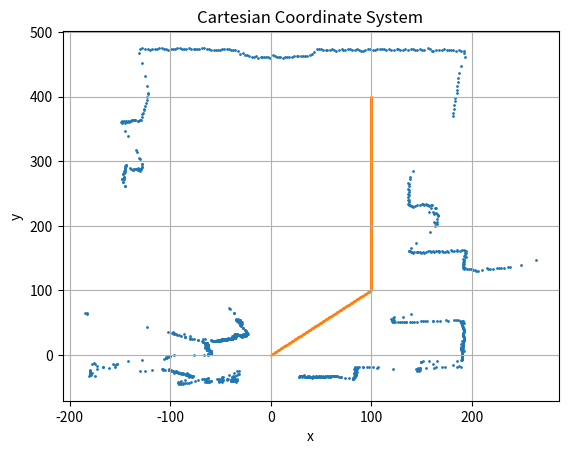

Write the Python code that produced this figure.
import heapq

import numpy as np
from matplotlib import pyplot as plt

angle = [1.9154988540637767, 1.920953007976259, 1.9253163311062447, 1.928588823453734,
         1.9340429773662164, 1.9384063004962022, 1.9438604544086846, 1.9482237775386704, 1.9536779314511525,
         1.9580412545811385, 1.9624045777111243, 1.96676790084111, 1.9711312239710959, 1.9754945471010819,
         1.980948701013564, 1.9853120241435498, 1.9907661780560322, 1.9940386704035216, 1.9994928243160037,
         2.0027653166634933, 2.007128639793479, 2.012582793705961, 2.016946116835947, 2.022400270748429,
         2.026763593878415, 2.031126917008401, 2.0354902401383868, 2.0398535632683727, 2.0442168863983583,
         2.049671040310841, 2.0540343634408265, 2.059488517353309, 2.0627610097007985, 2.0682151636132806,
         2.07148765596077, 2.076941809873252, 2.081305133003238, 2.0867592869157203, 2.091122610045706,
         2.095485933175692, 2.099849256305678, 2.1031217486531673, 2.1085759025656494, 2.1129392256956354,
         2.1183933796081176, 2.122756702738103, 2.1282108566505857, 2.131483348998075, 2.1369375029105573,
         2.1413008260405433, 2.1467549799530254, 2.151118303083011, 2.1565724569954936, 2.160935780125479,
         2.165299103255465, 2.1696624263854507, 2.171844087950444, 2.177298241862926, 2.181661564992912,
         2.1871157189053942, 2.1914790420353802, 2.1969331959478624, 2.200205688295352, 2.205659842207834,
         2.2089323345553233, 2.2143864884678055, 2.2187498115977915, 2.2242039655102737, 2.2285672886402597,
         2.232930611770245, 2.237293934900231, 2.2427480888127134, 2.2471114119426994, 2.2525655658551815,
         2.2569288889851675, 2.261292212115153, 2.2667463660276357, 2.270018858375125, 2.2743821815051106,
         2.2776546738526, 2.283108827765082, 2.287472150895068, 2.2929263048075503, 2.2972896279375363,
         2.301652951067522, 2.306016274197508, 2.310379597327494, 2.3147429204574794, 2.320197074369962,
         2.3245603974999476, 2.3300145514124297, 2.3343778745424157, 2.3387411976724017, 2.3431045208023873,
         2.3474678439323733, 2.3529219978448555, 2.3572853209748414, 2.3627394748873236, 2.3671027980173096,
         2.371466121147295, 2.375829444277281, 2.3801927674072667, 2.3845560905372527, 2.390010244449735,
         2.394373567579721, 2.399827721492203, 2.404191044622189, 2.4085543677521746, 2.410736029317168,
         2.41619018322965, 2.420553506359636, 2.4249168294896215, 2.430370983402104, 2.4347343065320897,
         2.4390976296620757, 2.443460952792061, 2.448915106704544, 2.4532784298345294, 2.4587325837470115,
         2.4630959068769975, 2.4685500607894797, 2.4729133839194657, 2.4772767070494517, 2.480549199396941,
         2.4860033533094232, 2.490366676439409, 2.4958208303518914, 2.500184153481877, 2.5056383073943596,
         2.508910799741849, 2.5132741228718345, 2.5176374460018205, 2.522000769131806, 2.5274549230442886,
         2.531818246174274, 2.5372724000867564, 2.5405448924342457, 2.5459990463467284, 2.5492715386942177,
         2.5547256926067, 2.559089015736686, 2.564543169649168, 2.5689064927791536, 2.5743606466916362,
         2.5776331390391256, 2.581996462169111, 2.586359785299097, 2.5907231084290827, 2.5961772623415653,
         2.600540585471551, 2.6059947393840335, 2.609267231731523, 2.614721385644005, 2.616903047208998,
         2.62235720112148, 2.626720524251466, 2.632174678163948, 2.636538001293934, 2.6419921552064163,
         2.6452646475539057, 2.650718801466388, 2.655082124596374, 2.660536278508856, 2.664899601638842,
         2.670353755551324, 2.67471707868131, 2.6779895710287995, 2.6834437249412817, 2.686716217288771,
         2.6921703712012532, 2.6965336943312392, 2.7019878482437214, 2.7063511713737074, 2.7118053252861896,
         2.715077817633679, 2.7183503099811683, 2.722713633111154, 2.7281677870236365, 2.732531110153622,
         2.7379852640661047, 2.74234858719609, 2.746711910326076, 2.7510752334560618, 2.7554385565860477,
         2.76089271049853, 2.765256033628516, 2.770710187540998, 2.7761643414534802, 2.7805276645834662,
         2.7838001569309556, 2.7881634800609416, 2.792526803190927, 2.7979809571034098, 2.8023442802333953,
         2.8077984341458775, 2.8121617572758635, 2.8165250804058495, 2.820888403535835, 2.825251726665821,
         2.8296150497958066, 2.835069203708289, 2.8394325268382747, 2.8437958499682607, 2.8481591730982467,
         2.8525224962282323, 2.8568858193582183, 2.861249142488204, 2.8667032964006864, 2.871066619530672,
         2.8765207734431546, 2.88088409657314, 2.885247419703126, 2.8896107428331117, 2.8939740659630977,
         2.8983373890930837, 2.903791543005566, 2.9081548661355514, 2.913609020048034, 2.9168815123955234,
         2.9223356663080056, 2.925608158655495, 2.929971481785481, 2.935425635697963, 2.9397889588279487,
         2.9452431127404313, 2.949606435870417, 2.953969759000403, 2.9583330821303884, 2.9626964052603744,
         2.9670597283903604, 2.9725138823028425, 2.9768772054328285, 2.9823313593453107, 2.9856038516928,
         2.9910580056052822, 2.9943304979527716, 2.999784651865254, 3.00414797499524, 3.0085112981252258,
         3.013965452037708, 3.0183287751676935, 3.0226920982976795, 3.0270554214276655, 3.0325095753401476,
         3.036872898470133, 3.042327052382616, 3.0466903755126014, 3.0510536986425874, 3.0554170217725733,
         3.0608711756850555, 3.065234498815041, 3.0706886527275237, 3.0750519758575092, 3.079415298987495,
         3.083778622117481, 3.0892327760299634, 3.093596099159949, 3.097959422289935, 3.102322745419921,
         3.107776899332403, 3.112140222462389, 3.1175943763748712, 3.121957699504857, 3.125230191852346,
         3.130684345764829, 3.133956838112318, 3.1394109920248003, 3.143774315154786, 3.1492284690672685,
         3.153591792197254, 3.15795511532724, 3.162318438457226, 3.1688634231522044, 3.1732267462821904,
         3.1786809001946725, 3.1830442233246585, 3.1884983772371407, 3.1928617003671267, 3.1972250234971122,
         3.202679177409595, 3.2070425005395804, 3.212496654452063, 3.2168599775820486, 3.2223141314945307,
         3.2266774546245167, 3.2310407777545027, 3.2354041008844883, 3.2397674240144743, 3.2441307471444603,
         3.2495849010569424, 3.253948224186928, 3.2594023780994106, 3.263765701229396, 3.268129024359382,
         3.2735831782718643, 3.2790373321843465, 3.2834006553143325, 3.2888548092268146, 3.2932181323568006,
         3.2975814554867866, 3.301944778616772, 3.306308101746758, 3.312853086441737, 3.3172164095717225,
         3.322670563484205, 3.3270338866141906, 3.332488040526673, 3.336851363656659, 3.341214686786645,
         3.344487179134134, 3.3499413330466163, 3.354304656176602, 3.3597588100890845, 3.36412213321907,
         3.3695762871315527, 3.372848779479042, 3.3772121026090276, 3.3837570873040064, 3.3881204104339924,
         3.3935745643464745, 3.3979378874764605, 3.4033920413889427, 3.4077553645189282, 3.4121186876489142,
         3.4175728415613964, 3.423026995473879, 3.4273903186038646, 3.4328444725163467, 3.4372077956463327,
         3.442661949558815, 3.4459344419063043, 3.451388595818787, 3.4546610881662763, 3.4601152420787584,
         3.464478565208744, 3.46884188833873, 3.474296042251212, 3.478659365381198, 3.4830226885111837,
         3.4884768424236663, 3.4939309963361485, 3.4982943194661344, 3.5037484733786166, 3.5081117965086026,
         3.5135659504210848, 3.516838442768574, 3.523383427463553, 3.5266559198110423, 3.5321100737235245,
         3.53647339685351, 3.5419275507659926, 3.546290873895978, 3.550654197025964, 3.55501752015595,
         3.5593808432859357, 3.564834997198418, 3.569198320328404, 3.574652474240886, 3.579015797370872,
         3.584469951283354, 3.5877424436308436, 3.5942874283258224, 3.5986507514558084, 3.6041049053682905,
         3.6084682284982765, 3.6139223824107587, 3.6182857055407442, 3.6226490286707302, 3.6270123518007162,
         3.6324665057131984, 3.6368298288431844, 3.64119315197317, 3.646647305885652, 3.651010629015638,
         3.6564647829281203, 3.6597372752756097, 3.6651914291880923, 3.669554752318078, 3.67500890623056,
         3.679372229360546, 3.684826383273028, 3.689189706403014, 3.6935530295329997, 3.6979163526629857,
         3.7044613373579645, 3.7088246604879505, 3.7142788144004326, 3.7186421375304186, 3.7240962914429008,
         3.7284596145728863, 3.7317321069203757, 3.7371862608328583, 3.741549583962844, 3.747003737875326,
         3.751367061005312, 3.756821214917794, 3.76118453804778, 3.765547861177766, 3.7699111843077517,
         3.775365338220234, 3.77972866135022, 3.785182815262702, 3.789546138392688, 3.79500029230517, 3.799363615435156,
         3.8037269385651418, 3.8080902616951278, 3.8124535848251138, 3.817907738737596, 3.822271061867582,
         3.827725215780064, 3.8320885389100496, 3.8364518620400356, 3.8408151851700216, 3.8473601698650004,
         3.851723492994986, 3.857177646907468, 3.861540970037454, 3.8669951239499363, 3.8713584470799223,
         3.8757217702099083, 3.880085093339894, 3.885539247252376, 3.889902570382362, 3.894265893512348,
         3.89972004742483, 3.9040833705548157, 3.9084466936848017, 3.9128100168147877, 3.91826417072727,
         3.922627493857256, 3.928081647769738, 3.9324449708997236, 3.937899124812206, 3.9422624479421917,
         3.9466257710721777, 3.95207992498466, 3.957534078897142, 3.961897402027128, 3.96735155593961,
         3.971714879069596, 3.9771690329820784, 3.9804415253295677, 3.98589567924205, 3.990259002372036,
         3.994622325502022, 4.000076479414504, 4.00443980254449, 4.009893956456972, 4.013166448804461,
         5.411611511964918, 5.4170656658774, 5.421428989007386, 5.426883142919868, 5.4312464660498545,
         5.436700619962337, 5.439973112309826, 5.445427266222308, 5.449790589352294, 5.45415391248228,
         5.459608066394762, 5.463971389524748, 5.4694255434372305, 5.473788866567216, 5.478152189697202,
         5.482515512827188, 5.48796966673967, 5.492332989869656, 5.497787143782138, 5.5021504669121235,
         5.507604620824607, 5.5108771131720955, 5.516331267084578, 5.52178542099706, 5.527239574909542,
         5.531602898039528, 5.537057051952011, 5.541420375081996, 5.545783698211982, 5.550147021341968,
         5.5577828368194435, 5.562146159949429, 5.566509483079415, 5.571963636991897, 5.576326960121883,
         5.581781114034365, 5.585053606381854, 5.589416929511841, 5.593780252641826, 5.5992344065543085,
         5.603597729684294, 5.609051883596776, 5.613415206726763, 5.617778529856748, 5.622141852986734,
         5.6286868376817125, 5.633050160811699, 5.638504314724181, 5.642867637854167, 5.648321791766649,
         5.652685114896634, 5.655957607244124, 5.662502591939103, 5.6668659150690885, 5.672320068981571,
         5.676683392111557, 5.682137546024039, 5.686500869154025, 5.69086419228401, 5.6963183461964935,
         5.700681669326479, 5.705044992456465, 5.710499146368947, 5.714862469498933, 5.720316623411415,
         5.723589115758904, 5.729043269671386, 5.734497423583869, 5.738860746713855, 5.744314900626337,
         5.748678223756323, 5.754132377668805, 5.758495700798791, 5.762859023928777, 5.768313177841259,
         5.772676500971245, 5.777039824101231, 5.782493978013713, 5.786857301143699, 5.792311455056181,
         5.795583947403671, 5.801038101316153, 5.8054014244461385, 5.810855578358621, 5.815218901488607,
         5.820673055401089, 5.825036378531075, 5.82939970166106, 5.833763024791047, 5.839217178703529,
         5.844671332616011, 5.849034655745997, 5.854488809658479, 5.858852132788465, 5.8643062867009474,
         5.867578779048436, 5.8730329329609186, 5.878487086873402, 5.883941240785884, 5.888304563915869,
         5.8937587178283515, 5.898122040958337, 5.9024853640883235, 5.906848687218309, 5.910121179565799,
         5.915575333478281, 5.919938656608267, 5.925392810520749, 5.929756133650734, 5.935210287563217,
         5.938482779910706, 5.946118595388182, 5.949391087735671, 5.954845241648153, 5.959208564778139,
         5.964662718690621, 5.969026041820607, 5.9733893649505925, 5.977752688080579, 5.984297672775558,
         5.988660995905543, 5.994115149818025, 5.998478472948011, 6.002841796077997, 6.00829594999048,
         6.0115684423379685, 6.0170225962504515, 6.021385919380437, 6.026840073292919, 6.031203396422905,
         6.036657550335387, 6.041020873465373, 6.045384196595359, 6.0497475197253445, 6.056292504420323,
         6.06065582755031, 6.066109981462792, 6.0704733045927775, 6.07592745850526, 6.080290781635245,
         6.083563273982735, 6.090108258677714, 6.094471581807699, 6.0999257357201815, 6.104289058850168,
         6.10974321276265, 6.114106535892636, 6.118469859022621, 6.122833182152608, 6.127196505282593,
         6.131559828412579, 6.137013982325061, 6.141377305455047, 6.1468314593675295, 6.151194782497515,
         6.155558105627501, 6.161012259539984, 6.165375582669969, 6.170829736582451, 6.175193059712437,
         6.180647213624919, 6.1850105367549055, 6.189373859884891, 6.19591884457987, 6.200282167709855,
         6.204645490839842, 6.210099644752324, 6.21446296788231, 6.219917121794792, 6.223189614142282,
         6.228643768054764, 6.233007091184749, 6.238461245097231, 6.242824568227218, 6.2482787221397, 6.252642045269686,
         6.257005368399671, 6.261368691529658, 6.26682284544214, 6.272276999354622, 6.2766403224846075,
         6.28209447639709, 0.003272492347489368, 0.008726646259971648, 0.011999138607461015, 0.017453292519943295,
         0.022907446432425576, 0.028361600344907856, 0.032724923474893676, 0.038179077387375956, 0.04254240051736178,
         0.04690572364734761, 0.05126904677733343, 0.05235987755982989, 0.05781403147231216, 0.06217735460229799,
         0.06763150851478027, 0.0719948316447661, 0.07744898555724837, 0.08072147790473774, 0.08726646259971647,
         0.09053895494720585, 0.09599310885968812, 0.10035643198967395, 0.10581058590215622, 0.11017390903214205,
         0.11453723216212788, 0.1189005552921137, 0.12326387842209953, 0.12762720155208535, 0.13308135546456762,
         0.13744467859455345, 0.14180800172453928, 0.14726215563702155, 0.1505346479845109, 0.15489797111449674,
         0.15926129424448257, 0.16471544815696484, 0.16907877128695067, 0.17453292519943295, 0.17889624832941878,
         0.1832595714594046, 0.18762289458939044, 0.1930770485018727, 0.19744037163185854, 0.20289452554434081,
         0.20725784867432664, 0.21271200258680892, 0.21707532571679475, 0.22143864884678055, 0.22471114119426994,
         0.2301652951067522, 0.23452861823673804, 0.23889194136672387, 0.24434609527920614, 0.24870941840919197,
         0.2530727415391778, 0.25743606466916363, 0.26070855701665296, 0.2650718801466388, 0.27052603405912107,
         0.2748893571891069, 0.28034351110158917, 0.284706834231575, 0.28907015736156083, 0.29343348049154666,
         0.29888763440402893, 0.30325095753401476, 0.3076142806640006, 0.31306843457648287, 0.3174317577064687,
         0.32179508083645453, 0.32615840396644036, 0.33052172709642613, 0.33488505022641196, 0.34033920413889424,
         0.34470252726888007, 0.35015668118136234, 0.3534291735288517, 0.358883327441334, 0.3621558197888234,
         0.36760997370130566, 0.3719732968312915, 0.37742745074377376, 0.3817907738737596, 0.38724492778624187,
         0.39051742013373125, 0.3948807432637171, 0.40033489717619936, 0.4046982203061852, 0.41015237421866746,
         0.4145156973486533, 0.41996985126113556, 0.4232423436086249, 0.4286964975211072, 0.43196898986859655,
         0.4374231437810788, 0.44178646691106466, 0.507236313860852, 0.5115996369908379, 0.5170537909033202,
         0.5214171140333059, 0.5257804371632918, 0.5301437602932776, 0.533416252640767, 0.5377795757707527,
         0.543233729683235, 0.5475970528132209, 0.5530512067257032, 0.557414529855689, 0.5606870222031783,
         0.5650503453331642, 0.56941366846315, 0.5748678223756323, 0.5792311455056182, 0.5846852994181004,
         0.5890486225480862, 0.5934119456780721, 0.5977752688080579, 0.6032294227205401, 0.607592745850526,
         0.6130468997630083, 0.6174102228929941, 0.6228643768054763, 0.6272276999354622, 0.631591023065448,
         0.6348635154129374, 0.6403176693254197, 0.6446809924554054, 0.6501351463678877, 0.6544984694978736,
         0.6588617926278594, 0.6632251157578453, 0.667588438887831, 0.6719517620178169, 0.6763150851478027,
         0.681769239060285, 0.6861325621902709, 0.6915867161027531, 0.6948592084502424, 0.7003133623627247,
         0.7046766854927106, 0.7101308394051928, 0.7144941625351786, 0.7199483164476609, 0.7243116395776468,
         0.7286749627076325, 0.7330382858376184, 0.7363107781851078, 0.7417649320975901, 0.7461282552275759,
         0.7515824091400581, 0.755945732270044, 0.7613998861825263, 0.7646723785300157, 0.770126532442498,
         0.7723081940074908, 0.7777623479199731, 0.7821256710499589, 0.7875798249624412, 0.791943148092427,
         0.7973973020049093, 0.8006697943523987, 0.8050331174823845, 0.8104872713948668, 0.8148505945248526,
         0.8203047484373349, 0.8257589023498172, 0.830122225479803, 0.8333947178272924, 0.8388488717397746,
         0.842121364087264, 0.8475755179997463, 0.8519388411297321, 0.8573929950422144, 0.8617563181722002,
         0.866119641302186, 0.8704829644321719, 0.8748462875621577, 0.8792096106921435, 0.8846637646046258,
         0.8890270877346116, 0.8933904108645975, 0.8988445647770797, 0.9021170571245691, 0.9075712110370514,
         0.9119345341670372, 0.9173886880795195, 0.9217520112095053, 0.9272061651219876, 0.9315694882519734,
         0.9359328113819593, 0.940296134511945, 0.9446594576419308, 0.9490227807719167, 0.954476934684399,
         0.9588402578143848, 0.964294411726867, 0.9686577348568529, 0.9730210579868387, 0.9762935503343281,
         0.980656873464314, 0.9861110273767962, 0.990474350506782, 0.9959285044192643, 1.00029182754925,
         1.004655150679236, 1.0090184738092218, 1.0133817969392076, 1.0177451200691934, 1.0231992739816758,
         1.0275625971116615, 1.0330167510241437, 1.0373800741541297, 1.0417433972841155, 1.0450158896316049,
         1.050470043544087, 1.054833366674073, 1.0602875205865552, 1.064650843716541, 1.069014166846527,
         1.0733774899765127, 1.0777408131064985, 1.0821041362364843, 1.08646745936647, 1.0919216132789524,
         1.0962849364089382, 1.1017390903214206, 1.10501158266891, 1.1104657365813921, 1.114829059711378,
         1.1202832136238603, 1.124646536753846, 1.1301006906663285, 1.1344640137963142, 1.1399181677087964,
         1.1431906600562858, 1.1464631524037752, 1.1519173063162575, 1.1562806294462433, 1.1617347833587257,
         1.1660981064887115, 1.1715522604011936, 1.174824752748683, 1.1802789066611654, 1.1835513990086548,
         1.189005552921137, 1.1933688760511227, 1.1988230299636051, 1.203186353093591, 1.2075496762235767,
         1.2119129993535627, 1.2162763224835484, 1.2206396456135342, 1.22500296874352, 1.2304571226560024,
         1.2348204457859882, 1.2402745996984705, 1.2435470920459597, 1.249001245958442, 1.2522737383059315,
         1.2577278922184136, 1.2620912153483996, 1.2675453692608818, 1.2719086923908676, 1.2762720155208536,
         1.2806353386508393, 1.2849986617808251, 1.2893619849108109, 1.2948161388232933, 1.299179461953279,
         1.3046336158657614, 1.3089969389957472, 1.3122694313432366, 1.3177235852557188, 1.3220869083857045,
         1.327541062298187, 1.3319043854281727, 1.337358539340655, 1.3417218624706408, 1.3460851856006266,
         1.3504485087306124, 1.3548118318605984, 1.3591751549905842, 1.3646293089030663, 1.3689926320330523,
         1.3744467859455345, 1.3788101090755203, 1.3831734322055063, 1.3864459245529954, 1.3908092476829814,
         1.3962634015954636, 1.4006267247254494, 1.4060808786379317, 1.4104442017679175, 1.4148075248979033,
         1.4191708480278893, 1.423534171157875, 1.4278974942878608, 1.4333516482003432, 1.437714971330329,
         1.4431691252428112, 1.4475324483727972, 1.451895771502783, 1.4551682638502723, 1.4606224177627545,
         1.4649857408927405, 1.4704398948052226, 1.4748032179352084, 1.4791665410651942, 1.4835298641951802,
         1.487893187325166, 1.4922565104551517, 1.4966198335851375, 1.50207398749762, 1.5064373106276057,
         1.511891464540088, 1.5151639568875774, 1.5206181108000596, 1.5249814339300454, 1.5304355878425278,
         1.5347989109725135, 1.540253064884996, 1.5446163880149817, 1.5500705419274639, 1.5533430342749532,
         1.5566155266224426, 1.562069680534925, 1.5664330036649108, 1.571887157577393, 1.576250480707379,
         1.581704634619861, 1.5849771269673505, 1.5904312808798329, 1.5926129424448257, 1.598067096357308,
         1.6024304194872938, 1.6078845733997762, 1.612247896529762, 1.6177020504422441, 1.6209745427897335,
         1.626428696702216, 1.6307920198322017, 1.6362461737446838, 1.6406094968746698, 1.6449728200046556,
         1.6504269739171378, 1.6547902970471238, 1.6591536201771095, 1.662426112524599, 1.667880266437081,
         1.672243589567067, 1.6776977434795493, 1.682061066609535, 1.686424389739521, 1.6907877128695068,
         1.6951510359994926, 1.6995143591294783, 1.7049685130419607, 1.7093318361719465, 1.714785990084429,
         1.7191493132144147, 1.7235126363444004, 1.7278759594743862, 1.7311484518218756, 1.736602605734358,
         1.7409659288643438, 1.746420082776826, 1.750783405906812, 1.7551467290367977, 1.7595100521667835,
         1.7638733752967692, 1.768236698426755, 1.7736908523392374, 1.7780541754692232, 1.7835083293817056,
         1.7878716525116913, 1.792234975641677, 1.7955074679891665, 1.8009616219016489, 1.8053249450316347,
         1.8096882681616204, 1.8151424220741028, 1.8195057452040886, 1.8238690683340744, 1.8282323914640601,
         1.8336865453765425, 1.8380498685065283, 1.8435040224190107, 1.8478673455489965, 1.8533214994614786,
         1.8576848225914646, 1.8620481457214504, 1.8642298072864432, 1.8696839611989255, 1.8740472843289113,
         1.8795014382413937, 1.8838647613713795, 1.8893189152838616, 1.892591407631351, 1.896954730761337,
         1.9013180538913228, 1.9056813770213086, 1.911135530933791, 1.9154988540637767, 1.920953007976259,
         1.9253163311062447, 1.9296796542362307, 1.9340429773662164, 1.9394971312786986, 1.9438604544086846,
         1.9493146083211668, 1.9536779314511525, 1.959132085363635, 1.9624045777111243, 1.96676790084111,
         1.9711312239710959, 1.9754945471010819, 1.980948701013564, 1.9853120241435498, 1.9907661780560322,
         1.9940386704035216, 1.9994928243160037, 2.0016744858809967, 2.007128639793479, 2.011491962923465,
         2.016946116835947, 2.021309439965933, 2.026763593878415, 2.0300360862259046, 2.0354902401383868,
         2.0398535632683727, 2.045307717180855, 2.049671040310841, 2.055125194223323, 2.059488517353309,
         2.0627610097007985, 2.0682151636132806, 2.07148765596077, 2.076941809873252, 2.081305133003238,
         2.0867592869157203, 2.091122610045706, 2.0965767639581885, 2.099849256305678, 2.1042125794356634,
         2.1085759025656494, 2.1140300564781316, 2.1183933796081176, 2.1238475335205997, 2.1282108566505857,
         2.1325741797805713, 2.1369375029105573, 2.1402099952580467, 2.145664149170529, 2.150027472300515,
         2.155481626212997, 2.159844949342983, 2.165299103255465, 2.1685715956029545, 2.17293491873294,
         2.177298241862926, 2.1827523957754082, 2.1871157189053942, 2.1925698728178764, 2.1969331959478624,
         2.201296519077848, 2.205659842207834, 2.21002316533782, 2.2143864884678055, 2.219840642380288,
         2.2242039655102737, 2.2285672886402597, 2.232930611770245, 2.237293934900231, 2.241657258030217,
         2.2460205811602028, 2.251474735072685, 2.255838058202671, 2.261292212115153, 2.265655535245139,
         2.270018858375125, 2.2743821815051106, 2.2787455046350966, 2.283108827765082, 2.288562981677565,
         2.2929263048075503, 2.298380458720033, 2.301652951067522, 2.306016274197508, 2.310379597327494,
         2.3147429204574794, 2.320197074369962, 2.3245603974999476, 2.3300145514124297, 2.3343778745424157,
         2.3387411976724017, 2.3431045208023873, 2.3474678439323733, 2.3518311670623593, 2.3572853209748414,
         2.361648644104827, 2.3671027980173096, 2.370375290364799, 2.375829444277281, 2.3791019366247705,
         2.3845560905372527, 2.3889194136672387, 2.394373567579721, 2.398736890709707, 2.4031002138396924,
         2.4074635369696784, 2.410736029317168, 2.41619018322965, 2.420553506359636, 2.426007660272118,
         2.430370983402104, 2.4358251373145863, 2.4390976296620757, 2.444551783574558, 2.448915106704544,
         2.454369260617026, 2.4587325837470115, 2.464186737659494, 2.4685500607894797, 2.4729133839194657,
         2.4772767070494517, 2.4794583686144445, 2.4849125225269266, 2.4892758456569126, 2.494729999569395,
         2.499093322699381, 2.504547476611863, 2.5078199689593523, 2.5132741228718345, 2.516546615219324,
         2.522000769131806, 2.526364092261792, 2.531818246174274, 2.53618156930426, 2.5405448924342457,
         2.5449082155642317, 2.550362369476714, 2.5547256926067, 2.559089015736686, 2.564543169649168,
         2.5689064927791536, 2.5743606466916362, 2.5776331390391256, 2.581996462169111, 2.586359785299097,
         2.5918139392115793, 2.5961772623415653, 2.6016314162540475, 2.6059947393840335, 2.610358062514019,
         2.614721385644005, 2.6179938779914944, 2.62235720112148, 2.6278113550339626, 2.632174678163948,
         2.6376288320764307, 2.6419921552064163, 2.6452646475539057, 2.650718801466388, 2.655082124596374,
         2.660536278508856, 2.664899601638842, 2.670353755551324, 2.67471707868131, 2.6790804018112957,
         2.6834437249412817, 2.6878070480712677, 2.6921703712012532, 2.6976245251137354, 2.7019878482437214,
         2.7074420021562036, 2.7118053252861896, 2.7161686484161756, 2.7183503099811683, 2.722713633111154,
         2.7281677870236365, 2.732531110153622, 2.7379852640661047, 2.74234858719609, 2.746711910326076,
         2.7510752334560618, 2.7565293873685444, 2.76089271049853, 2.7663468644110125, 2.770710187540998,
         2.7761643414534802, 2.7805276645834662, 2.7848909877134522, 2.7881634800609416, 2.7936176339734238,
         2.7979809571034098, 2.803435111015892, 2.8077984341458775, 2.8121617572758635, 2.8165250804058495,
         2.820888403535835, 2.8241608958833244, 2.8285242190133104, 2.8339783729257926, 2.8383416960557786,
         2.8437958499682607, 2.8481591730982467, 2.8525224962282323, 2.8568858193582183, 2.8623399732707004,
         2.8667032964006864, 2.8721574503131686, 2.8765207734431546, 2.8819749273556368, 2.885247419703126,
         2.8896107428331117, 2.892883235180601, 2.897246558310587, 2.9027007122230692, 2.9070640353530552,
         2.9125181892655374, 2.9168815123955234, 2.921244835525509, 2.9245173278729983, 2.929971481785481,
         2.9343348049154665, 2.9397889588279487, 2.9441522819579347, 2.949606435870417, 2.952878928217906,
         2.9583330821303884, 2.9626964052603744, 2.9670597283903604]

dis = [386, 386, 388, 388, 390, 388, 390, 390, 388, 392, 388, 376, 344, 330, 322, 318, 316, 316, 318, 316, 318,
       318, 318, 322, 328, 326, 324, 322, 318, 318, 316, 312, 310, 310, 306, 300, 58, 82, 74, 62, 60, 56, 60, 58, 62,
       62, 64, 62, 62, 62, 58, 56, 54, 50, 46, 44, 42, 42, 42, 42, 40, 42, 42, 42, 42, 40, 40, 40, 40, 40, 40, 40, 40,
       42, 40, 42, 40, 42, 40, 40, 38, 40, 40, 40, 42, 40, 40, 42, 42, 42, 42, 42, 42, 42, 40, 40, 42, 42, 42, 44, 44,
       46, 46, 48, 46, 48, 48, 46, 46, 48, 46, 46, 46, 46, 48, 46, 46, 46, 46, 44, 46, 46, 46, 46, 46, 46, 46, 44, 44,
       46, 44, 44, 44, 46, 46, 46, 46, 48, 46, 48, 46, 46, 46, 46, 46, 46, 46, 48, 48, 50, 48, 50, 50, 50, 50, 50, 50,
       50, 50, 52, 52, 50, 54, 54, 54, 54, 54, 54, 54, 54, 54, 54, 54, 54, 56, 56, 54, 56, 56, 56, 56, 58, 58, 58, 58,
       60, 60, 62, 64, 72, 92, 104, 194, 196, 194, 108, 102, 98, 94, 90, 84, 82, 76, 72, 70, 68, 66, 68, 66, 66, 68, 66,
       66, 66, 64, 64, 64, 64, 66, 64, 64, 64, 64, 64, 64, 66, 64, 64, 66, 66, 64, 64, 64, 66, 64, 62, 64, 64, 64, 64,
       64, 64, 62, 62, 62, 60, 60, 60, 60, 60, 60, 60, 60, 60, 60, 60, 60, 60, 60, 60, 60, 60, 62, 62, 62, 62, 66, 76,
       96, 100, 100, 102, 102, 102, 104, 104, 104, 104, 106, 128, 142, 176, 178, 176, 158, 154, 154, 156, 174, 168, 168,
       156, 162, 174, 182, 182, 182, 182, 182, 180, 182, 182, 182, 184, 178, 132, 128, 120, 110, 110, 110, 108, 104,
       104, 104, 104, 102, 102, 100, 100, 98, 98, 100, 98, 98, 100, 96, 96, 94, 96, 94, 94, 94, 92, 92, 92, 88, 90, 88,
       90, 88, 90, 88, 88, 88, 86, 86, 86, 86, 86, 84, 88, 84, 86, 86, 94, 98, 102, 100, 102, 100, 102, 102, 100, 98,
       98, 96, 94, 92, 90, 86, 82, 78, 76, 76, 74, 72, 72, 74, 74, 76, 76, 76, 76, 76, 76, 76, 78, 76, 76, 74, 74, 74,
       72, 72, 66, 58, 60, 60, 64, 64, 52, 42, 40, 46, 62, 66, 66, 64, 66, 62, 62, 64, 64, 64, 58, 56, 58, 52, 52, 50,
       48, 46, 44, 44, 50, 50, 52, 54, 56, 56, 56, 56, 56, 56, 54, 56, 52, 54, 56, 52, 50, 54, 54, 52, 52, 52, 52, 52,
       54, 44, 44, 44, 44, 44, 44, 44, 44, 46, 44, 44, 44, 44, 46, 46, 46, 48, 46, 48, 48, 46, 50, 46, 50, 50, 50, 50,
       50, 52, 50, 50, 50, 52, 52, 54, 54, 54, 54, 54, 54, 54, 54, 54, 54, 56, 56, 56, 56, 56, 56, 58, 58, 58, 58, 58,
       58, 60, 60, 60, 62, 62, 62, 62, 62, 64, 64, 64, 64, 64, 64, 66, 66, 68, 68, 68, 68, 68, 68, 68, 70, 70, 72, 72,
       72, 74, 74, 76, 78, 78, 82, 86, 90, 90, 90, 90, 90, 90, 90, 90, 90, 90, 90, 90, 90, 90, 90, 90, 90, 90, 90, 88,
       90, 88, 90, 88, 88, 88, 88, 88, 90, 88, 88, 88, 88, 88, 88, 88, 88, 88, 86, 88, 88, 88, 86, 88, 86, 88, 90, 94,
       94, 98, 100, 104, 108, 108, 124, 148, 150, 150, 148, 146, 148, 148, 150, 150, 156, 164, 166, 172, 174, 186, 190,
       188, 182, 162, 150, 150, 150, 152, 158, 166, 186, 190, 190, 190, 190, 190, 190, 190, 190, 190, 190, 190, 190,
       190, 190, 190, 190, 192, 190, 190, 190, 192, 190, 190, 190, 192, 192, 192, 192, 190, 192, 192, 192, 192, 192,
       194, 194, 194, 194, 194, 194, 194, 194, 194, 194, 194, 194, 194, 194, 194, 196, 196, 196, 196, 196, 196, 196,
       196, 196, 196, 196, 196, 196, 196, 198, 198, 196, 196, 198, 198, 196, 194, 192, 190, 184, 182, 176, 174, 170,
       170, 164, 162, 160, 158, 154, 152, 150, 148, 144, 144, 142, 140, 138, 136, 134, 132, 132, 132, 132, 132, 132,
       134, 144, 154, 132, 134, 136, 302, 286, 274, 272, 268, 266, 264, 262, 258, 256, 254, 254, 248, 244, 242, 242,
       240, 240, 240, 238, 236, 234, 236, 234, 236, 236, 236, 238, 238, 240, 240, 242, 242, 242, 246, 246, 246, 248,
       250, 250, 252, 252, 252, 250, 248, 246, 246, 244, 242, 242, 238, 238, 236, 234, 234, 232, 232, 232, 230, 228,
       228, 226, 226, 224, 222, 220, 220, 218, 218, 216, 216, 216, 214, 212, 212, 212, 212, 212, 212, 216, 226, 248,
       258, 262, 264, 262, 262, 268, 272, 274, 274, 274, 272, 274, 274, 280, 280, 272, 278, 282, 282, 280, 280, 280,
       280, 278, 278, 278, 276, 274, 272, 270, 270, 270, 270, 270, 270, 274, 276, 276, 280, 284, 284, 288, 290, 292,
       296, 298, 300, 306, 308, 318, 412, 416, 422, 428, 434, 438, 446, 450, 456, 462, 468, 476, 486, 500, 506, 508,
       508, 508, 506, 506, 506, 504, 504, 504, 502, 502, 500, 498, 498, 500, 500, 496, 496, 496, 494, 494, 494, 494,
       492, 492, 490, 490, 490, 490, 488, 488, 488, 486, 488, 486, 486, 486, 484, 484, 484, 484, 482, 480, 480, 480,
       482, 480, 480, 480, 480, 478, 478, 480, 478, 476, 476, 478, 476, 476, 476, 476, 476, 476, 476, 472, 468, 466,
       464, 464, 464, 464, 464, 464, 464, 462, 462, 462, 462, 460, 462, 462, 462, 464, 464, 460, 462, 462, 462, 462,
       462, 460, 464, 462, 462, 464, 466, 466, 468, 468, 472, 474, 474, 474, 476, 476, 476, 476, 476, 476, 476, 476,
       476, 478, 478, 480, 480, 480, 480, 480, 480, 480, 482, 482, 482, 482, 484, 484, 484, 484, 484, 484, 486, 486,
       488, 488, 488, 488, 488, 488, 490, 490, 492, 492, 486, 470, 450, 434, 424, 422, 418, 414, 410, 406, 402, 400,
       396, 394, 390, 386, 386, 386, 388, 388, 390, 388, 388, 388, 390, 390, 390, 368, 342, 332, 322, 318, 316, 316,
       314, 316, 318, 318, 318, 320, 328, 326, 324, 322, 320, 318, 316, 312, 310, 310, 306, 300, 62, 84, 74, 64, 58, 58,
       58, 60, 64, 62, 66, 64, 64, 64, 60, 56, 54, 50, 46, 44, 42, 40, 42, 42, 42, 42, 42, 40, 40, 40, 40, 40, 40, 40,
       40, 42, 42, 40, 42, 42, 40, 40, 40, 40, 42, 40, 40, 40, 40, 40, 42, 40, 40, 42, 42, 42, 42, 42, 40, 40, 42, 42,
       42, 42, 42, 44, 46, 46, 46, 46, 48, 48, 46, 46, 46, 46, 48, 46, 46, 46, 46, 46, 46, 46, 46, 46, 46, 48, 46, 46,
       48, 46, 46, 46, 46, 44, 44, 44, 46, 46, 46, 46, 46, 46, 46, 46, 46, 46, 46, 46, 48, 46, 46, 48, 50, 50, 50, 50,
       50, 50, 50, 50, 50, 50, 50, 50, 52, 52, 52, 52, 54, 54, 54, 54, 54, 54, 54, 54, 56, 56, 56, 56, 56, 56, 56, 56,
       56, 58, 58, 60, 60, 60, 62, 64, 70, 86, 102, 104, 130, 102, 100, 96, 90, 90, 84, 80, 76, 70, 70, 68, 66, 68, 66,
       66, 68, 68, 66, 66, 64, 64, 64, 64, 64, 64, 64, 64, 64, 64, 66, 66, 64, 64, 64, 66]


# 转到笛卡尔坐标系
def polar_to_cartesian(r, theta):
    x = r * np.cos(theta)
    y = r * np.sin(theta)
    return x, y


x1, y1 = polar_to_cartesian(dis, angle)

xmin = int(min(x1) + 1)
ymin = int(min(y1) + 1)

for i in range(len(x1)):
    x1[i] = x1[i]
    y1[i] = y1[i]

xmax = int(max(x1) + 1)
ymax = int(max(y1) + 1)

mymap = [[0 for i in range(ymax)] for j in range(xmax)]

num_rows = len(mymap)
num_cols = len(mymap[0])

# 不能走的画为1  定义地图  由于靠墙太近的地方是不能走的， 所以墙周围20个点之内的东西全部画为1
for i in range(len(x1)):
    row = int(x1[i])
    col = int(y1[i])
    for i in range(max(0, row - 1), min(num_rows, row + 20)):
        for j in range(max(0, col - 1), min(num_cols, col + 20)):
            mymap[i][j] = 1

print(mymap)
# 定义可行动的方向（上、下、左、右和对角线）
directions = [(-1, 0), (1, 0), (0, -1), (0, 1), (-1, -1), (-1, 1), (1, -1), (1, 1)]


def heuristic(a, b):
    # 计算启发式函数（曼哈顿距离）
    return abs(b[0] - a[0]) + abs(b[1] - a[1])


def astar(start, goal, map):
    # 初始化起点和终点
    start_node = (heuristic(start, goal), start, 0, None)
    goal_node = (heuristic(start, goal), goal, float('inf'), None)

    # 定义开放列表和关闭列表
    open_list = []
    closed_list = set()

    # 将起点加入开放列表
    heapq.heappush(open_list, start_node)

    while open_list:
        # 从开放列表中取出具有最小预估总代价的节点
        current_node = heapq.heappop(open_list)
        current_pos = current_node[1]

        # 到达目标节点
        if current_pos == goal_node[1]:
            path = []
            # 从终点回溯至起点得到路径
            while current_node:
                path.append(current_node[1])
                current_node = current_node[3]
            return list(reversed(path))

        # 将当前节点标记为关闭状态
        closed_list.add(current_pos)

        # 遍历可行动的方向
        for direction in directions:
            next_pos = (current_pos[0] + direction[0], current_pos[1] + direction[1])

            # 检查下一个节点是否越界或为障碍物
            if next_pos[0] < 0 or next_pos[0] >= len(map) or next_pos[1] < 0 or next_pos[1] >= len(map[0]) or \
                    map[next_pos[0]][next_pos[1]] == 1:
                continue

            # 计算下一个节点的代价和预估总代价
            cost = current_node[2] + 1
            next_node = (cost + heuristic(next_pos, goal), next_pos, cost, current_node)

            # 如果下一个节点已经在关闭列表中，则跳过
            if next_pos in closed_list:
                continue

            # 如果下一个节点已经在开放列表中且代价更高，则跳过
            for node in open_list:
                if next_pos == node[1] and cost >= node[2]:
                    break
            else:
                # 将下一个节点加入开放列表
                heapq.heappush(open_list, next_node)

    # 如果开放列表为空，表示无法到达目标节点
    return []


# 测试代码
start = (0, 0)
goal = (100, 400)
path = astar(start, goal, mymap)
print(path)
if path:
    print("找到了")
    # print("路径：", path)
else:
    print("无法到达目标节点")

xx = []
yy = []
ditux = []
dituy = []
for i in range(len(path)):
    xx.append(path[i][0])
    yy.append(path[i][1])

plt.scatter(x1, y1, s=1)
plt.scatter(xx, yy, s=1)
plt.xlabel('x')
plt.ylabel('y')
plt.title('Cartesian Coordinate System')
plt.grid(True)
plt.show()
